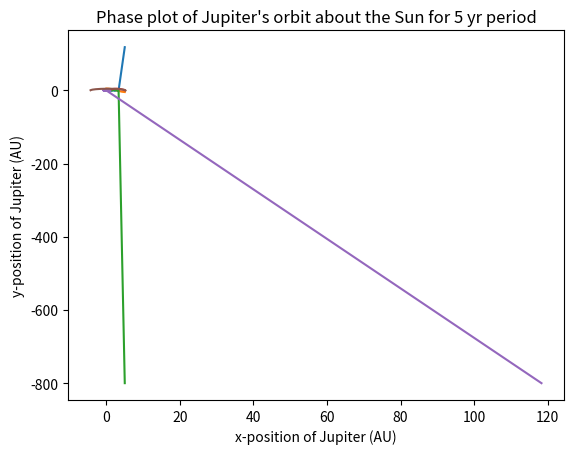

Write Python code to recreate this figure.
#!/usr/bin/env python
# coding: utf-8

# This code implements an Euler-Cromer method to simulate the orbit of the Earth about the Sun in a system including Jupiter 
# whose mass has been amended to 1 Solar Mass. The duration of the simulation is 5 Earth years (as opposed to 3 Earth years for the main code). The output of the code is plots of
# [redacted]
# [redacted]
#This code is identical to that for Part B except for the sole modification of orbit simulation duration. 

# In[1]:


import numpy as np
import matplotlib.pyplot as plt
import scipy as sc


# In[2]:


# Set variables
delta_t = 0.0001 #yrs
G = 39.5 #AU^3 M^−1 yr^−2
M_sun = 1 # Solar Masses
M_jupiter = M_sun


# In[3]:


# Create parameters

# Creating the time array from 0 yrs to 3 yrs with difference delta_t = 0.0001 yr
t = np.arange(0,5,delta_t)

#Creating x,y-position variables for Earth
x_earth = 1.0*t 
y_earth = 0.0*t

#Creating x,y-position variables for Jupiter
x_jupiter = 5.2*t
y_jupiter = 0.0*t

#Creating x,y-velocity variables for Earth
v_x_earth = 0.0*t
v_y_earth = 6.18*t

#Creating x,y-velocity variables for Jupiter
v_x_jupiter = 0.0*t
v_y_jupiter = 2.63*t


#Creating numpy arrays initially full of 0's for acceleration: 
a_x_earth = np.zeros(len(t)-1)   #x-acceleration of Earth relative to the Sun
a_x_earth_jup = np.zeros(len(t)-1)   #x-acceleration of Earth relative to Jupiter
a_y_earth = np.zeros(len(t)-1)   #y-acceleration of Earth relative to the Sun
a_y_earth_jup = np.zeros(len(t)-1)   #y-acceleration of Earth relative to Jupiter
a_x_jupiter = np.zeros(len(t)-1)   #x-acceleration of Jupiter relative to the Sun
a_y_jupiter = np.zeros(len(t)-1)   #y-acceleration of Jupiter relative to the Sun

# Set up initial conditions for each position and velocity variable for Earth and Jupiter
x_earth[0] = 1.0
y_earth[0] = 0.0
x_jupiter[0] = 5.2
y_jupiter[0] = 0.0
v_x_earth[0] = 0.0
v_y_earth[0] = 6.18
v_x_jupiter[0] = 0.0
v_y_jupiter[0] = 2.63


# In[4]:


# Calculate acceleration values
def acceleration(x, y, Mass):
    # Calculate radial value
    r = (x**2 + y**2)**0.5
    # Calculate acceleration values
    a_x = -1*G*Mass*x/(r**3)
    a_y = -1*G*Mass*y/(r**3)
    return a_x, a_y


# In[5]:


# Calculate velocity values
def velocity(v_x_old, v_y_old, a_x, a_y):
    v_x_new = v_x_old + a_x * delta_t
    v_y_new = v_y_old + a_y * delta_t
    return v_x_new, v_y_new


# In[6]:


# Calculate position values
def position(x_old, y_old, v_x, v_y, a_x, a_y):
    x_new = x_old + v_x*delta_t + a_x*(delta_t**2)
    y_new = y_old + v_y*delta_t + a_y*(delta_t**2)
    return x_new, y_new


# In[7]:


# Start for loop
for i in range(len(t)-1):
    
    #JUPITER PARAMETER CALCULATIONS
    
    # Calculate Jupiter acceleration values
    a_x_jupiter[i], a_y_jupiter[i] = acceleration(x_jupiter[i],y_jupiter[i], M_sun)
    
    # Calculate Jupiter velocity values                                          
    v_x_jupiter[i+1], v_y_jupiter[i+1] = velocity(v_x_jupiter[i], v_y_jupiter[i], a_x_jupiter[i], a_y_jupiter[i])
                                              
    # Calculate Jupiter position values        
    x_jupiter[i+1], y_jupiter[i+1] = position(x_jupiter[i], y_jupiter[i], v_x_jupiter[i+1], v_y_jupiter[i+1], a_x_jupiter[i], a_y_jupiter[i])                                          
    
    
    #EARTH PARAMETER CALCULATIONS
    
    # Calculate Earth acceleration values
    a_x_earth[i], a_y_earth[i] = acceleration(x_earth[i],y_earth[i], M_sun)
    a_x_earth_jup[i], a_y_earth_jup[i] = acceleration(x_earth[i]-x_jupiter[i],y_earth[i]-y_jupiter[i], M_jupiter)
    a_x_earth[i] = a_x_earth[i] + a_x_earth_jup[i]
    a_y_earth[i] = a_y_earth[i] + a_y_earth_jup[i]
    
    # Calculate Earth velocity values
    v_x_earth[i+1], v_y_earth[i+1] = velocity(v_x_earth[i], v_y_earth[i], a_x_earth[i], a_y_earth[i])
     
    # Calculate Earth position values    
    x_earth[i+1], y_earth[i+1] = position(x_earth[i], y_earth[i], v_x_earth[i+1], v_y_earth[i+1], a_x_earth[i], a_y_earth[i])


# In[8]:


# Plots for phase, x-position vs t, y-position vs t

plt.plot(t, x_earth)
plt.xlabel("Time (yr)")
plt.ylabel("x-position of Earth (Au)")
plt.title("X-position of Earth vs. Time")
plt.savefig("xvst_earth.png")
plt.show()


plt.plot(t, x_jupiter)
plt.xlabel("Time (yr)")
plt.ylabel("x-position of Jupiter (Au)")
plt.title("X-position of Jupiter vs. Time")
plt.savefig("xvst_jupiter.png")
plt.show()


plt.plot(t, y_earth)
plt.xlabel("Time (yr)")
plt.ylabel("y-position of Earth (AU)")
plt.title("Y-position of Earth vs. Time")
plt.savefig("yvst_earth.png")
plt.show()


plt.plot(t, y_jupiter)
plt.xlabel("Time (yr)")
plt.ylabel("y-position of Jupiter (AU)")
plt.title("Y-position of Jupiter vs. Time")
plt.savefig("yvst_jupiter.png")
plt.show()
plt.show()


plt.plot(x_earth, y_earth)
plt.xlabel("x-position of Earth (AU)")
plt.ylabel("y-position of Earth (AU)")
plt.title("Phase plot of Earth's orbit about the Sun for 5 yr period")
plt.savefig("phase_earth.png")
plt.show()


plt.plot(x_jupiter, y_jupiter)
plt.xlabel("x-position of Jupiter (AU)")
plt.ylabel("y-position of Jupiter (AU)")
plt.title("Phase plot of Jupiter's orbit about the Sun for 5 yr period")
plt.savefig("phase_jupiter.png")
plt.show()


# In[ ]:




